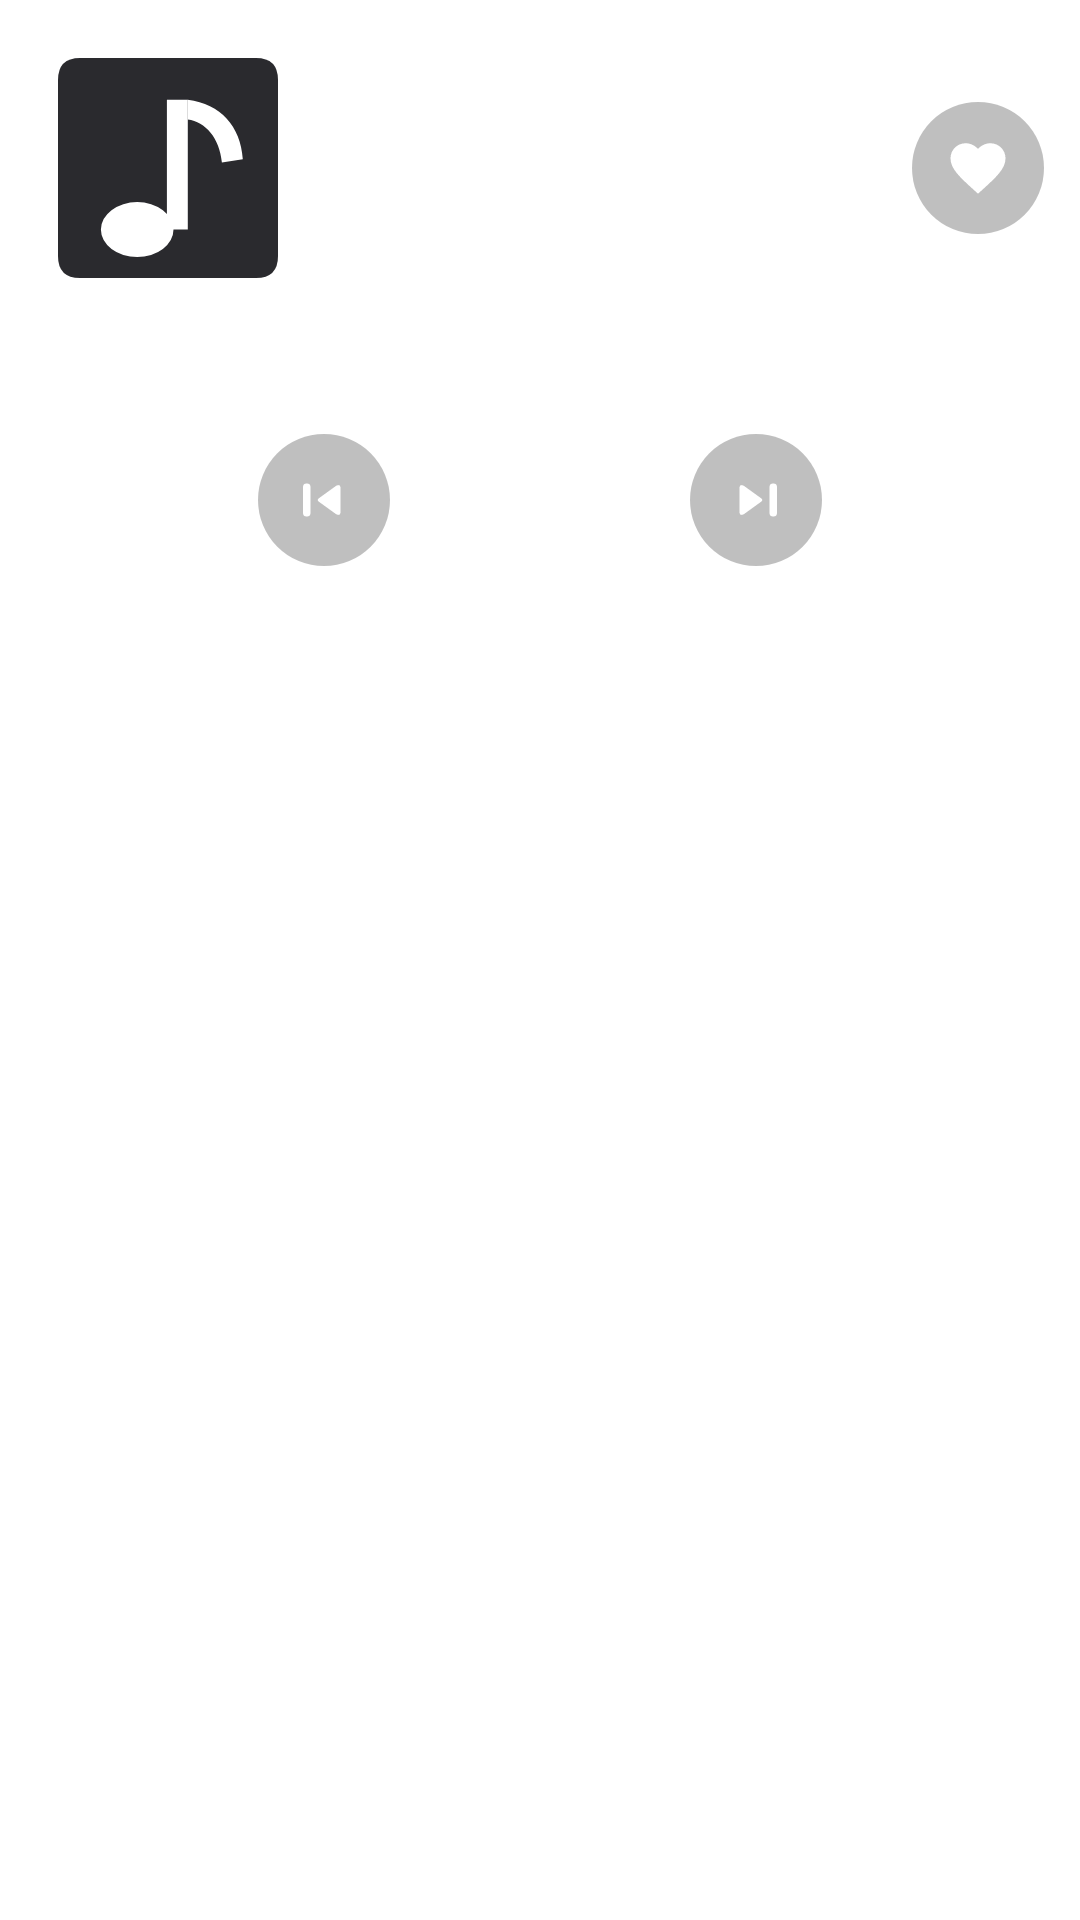

This screen was rendered from an Android layout file. Write that file and the resources it references.
<!-- AndroidManifest.xml: application theme Theme.Ava -->
<!-- res/layout/notification_ava_expanded.xml -->
<?xml version="1.0" encoding="utf-8"?>
<LinearLayout xmlns:android="http://schemas.android.com/apk/res/android"
    android:layout_width="match_parent"
    android:layout_height="wrap_content"
    android:orientation="vertical"
    android:paddingStart="12dp"
    android:paddingTop="12dp"
    android:paddingEnd="12dp"
    android:paddingBottom="12dp">

    <LinearLayout
        android:layout_width="match_parent"
        android:layout_height="wrap_content"
        android:gravity="center_vertical"
        android:orientation="horizontal">

        <ImageView
            android:id="@+id/notif_art"
            android:layout_width="88dp"
            android:layout_height="88dp"
            android:scaleType="centerCrop"
            android:src="@drawable/ic_notif_art_placeholder" />

        <LinearLayout
            android:layout_width="0dp"
            android:layout_height="wrap_content"
            android:layout_marginStart="12dp"
            android:layout_marginEnd="8dp"
            android:layout_weight="1"
            android:orientation="vertical">

            <TextView
                android:id="@+id/notif_title"
                android:layout_width="match_parent"
                android:layout_height="wrap_content"
                android:ellipsize="end"
                android:maxLines="1"
                android:textColor="?android:attr/textColorPrimary"
                android:textSize="16sp" />

            <TextView
                android:id="@+id/notif_artist"
                android:layout_width="match_parent"
                android:layout_height="wrap_content"
                android:layout_marginTop="2dp"
                android:ellipsize="end"
                android:maxLines="1"
                android:textColor="?android:attr/textColorSecondary"
                android:textSize="14sp" />

        </LinearLayout>

        <ImageButton
            android:id="@+id/notif_like"
            android:layout_width="44dp"
            android:layout_height="44dp"
            android:background="@drawable/notif_circle_dark"
            android:padding="11dp"
            android:scaleType="fitCenter"
            android:src="@drawable/ic_notif_heart" />

    </LinearLayout>

    <LinearLayout
        android:id="@+id/notif_progress_row"
        android:layout_width="match_parent"
        android:layout_height="wrap_content"
        android:layout_marginTop="12dp"
        android:gravity="center_vertical"
        android:orientation="horizontal">

        <TextView
            android:id="@+id/notif_elapsed"
            android:layout_width="wrap_content"
            android:layout_height="wrap_content"
            android:textColor="?android:attr/textColorSecondary"
            android:textSize="11sp" />

        <ProgressBar
            android:id="@+id/notif_progress"
            style="?android:attr/progressBarStyleHorizontal"
            android:layout_width="0dp"
            android:layout_height="4dp"
            android:layout_marginStart="8dp"
            android:layout_marginEnd="8dp"
            android:layout_weight="1"
            android:indeterminate="false"
            android:max="100"
            android:progress="0" />

        <TextView
            android:id="@+id/notif_total"
            android:layout_width="wrap_content"
            android:layout_height="wrap_content"
            android:textColor="?android:attr/textColorSecondary"
            android:textSize="11sp" />

    </LinearLayout>

    <LinearLayout
        android:layout_width="match_parent"
        android:layout_height="wrap_content"
        android:layout_marginTop="10dp"
        android:gravity="center"
        android:orientation="horizontal">

        <ImageButton
            android:id="@+id/notif_prev"
            android:layout_width="44dp"
            android:layout_height="44dp"
            android:background="@drawable/notif_circle_dark"
            android:padding="10dp"
            android:scaleType="fitCenter"
            android:src="@drawable/ic_notif_prev" />

        <FrameLayout
            android:layout_width="60dp"
            android:layout_height="60dp"
            android:layout_marginStart="20dp"
            android:layout_marginEnd="20dp">

            <ImageView
                android:id="@+id/notif_play_bg"
                android:layout_width="match_parent"
                android:layout_height="match_parent"
                android:src="@drawable/notif_circle_white" />

            <ImageButton
                android:id="@+id/notif_play_pause"
                android:layout_width="match_parent"
                android:layout_height="match_parent"
                android:background="@android:color/transparent"
                android:padding="15dp"
                android:scaleType="fitCenter"
                android:src="@drawable/ic_notif_pause" />

        </FrameLayout>

        <ImageButton
            android:id="@+id/notif_next"
            android:layout_width="44dp"
            android:layout_height="44dp"
            android:background="@drawable/notif_circle_dark"
            android:padding="10dp"
            android:scaleType="fitCenter"
            android:src="@drawable/ic_notif_next" />

    </LinearLayout>

</LinearLayout>
<!-- resources referenced by this layout -->
<resources>
  <!-- drawable ic_notif_art_placeholder (drawable) -->
  <vector xmlns:android="http://schemas.android.com/apk/res/android"
      android:width="24dp"
      android:height="24dp"
      android:viewportWidth="24"
      android:viewportHeight="24">
      
      <path
          android:fillColor="#FF2A2A2E"
          android:pathData="M4,2h16q2,0 2,2v16q0,2 -2,2H4q-2,0 -2,-2V4q0,-2 2,-2z" />
      <path
          android:fillColor="#FFFFFF"
          android:pathData="M5.9,17.6a3.3,2.5 0 1,0 6.6,0a3.3,2.5 0 1,0 -6.6,0Z" />
      <path
          android:fillColor="#FFFFFF"
          android:pathData="M11.9,5.8h1.9v11.8h-1.9Z" />
      <path
          android:fillColor="#FFFFFF"
          android:pathData="M13.8,5.8C16.8,6.2 18.6,8.2 18.8,11.2L16.9,11.5C16.7,9.3 15.4,7.8 13.8,7.6Z" />
  </vector>
  <!-- drawable ic_notif_heart (drawable) -->
  <vector xmlns:android="http://schemas.android.com/apk/res/android"
      android:width="24dp"
      android:height="24dp"
      android:viewportWidth="24"
      android:viewportHeight="24">
      
      <path
          android:fillColor="#FFFFFF"
          android:pathData="M12,21.35l-1.45,-1.32C5.4,15.36 2,12.28 2,8.5 2,5.42 4.42,3 7.5,3c1.74,0 3.41,0.81 4.5,2.09C13.09,3.81 14.76,3 16.5,3 19.58,3 22,5.42 22,8.5c0,3.78 -3.4,6.86 -8.55,11.54L12,21.35z" />
  </vector>
  <!-- drawable ic_notif_next (drawable) -->
  <vector xmlns:android="http://schemas.android.com/apk/res/android"
      android:width="24dp"
      android:height="24dp"
      android:viewportWidth="24"
      android:viewportHeight="24">
      
      <path
          android:fillColor="#FFFFFF"
          android:pathData="M6.5,8.1Q6.5,6.5 8,7.3L13.4,11.2Q14.8,12 13.4,12.8L8,16.7Q6.5,17.5 6.5,15.9Z" />
      <path
          android:fillColor="#FFFFFF"
          android:pathData="M17.7,6.5H17.8Q19,6.5 19,7.7V16.3Q19,17.5 17.8,17.5H17.7Q16.5,17.5 16.5,16.3V7.7Q16.5,6.5 17.7,6.5Z" />
  </vector>
  <!-- drawable ic_notif_pause (drawable) -->
  <vector xmlns:android="http://schemas.android.com/apk/res/android"
      android:width="24dp"
      android:height="24dp"
      android:viewportWidth="24"
      android:viewportHeight="24">
      
      <path
          android:fillColor="#FFFFFF"
          android:pathData="M7.6,6H8.4Q9.6,6 9.6,7.2V16.8Q9.6,18 8.4,18H7.6Q6.4,18 6.4,16.8V7.2Q6.4,6 7.6,6Z" />
      <path
          android:fillColor="#FFFFFF"
          android:pathData="M15.6,6H16.4Q17.6,6 17.6,7.2V16.8Q17.6,18 16.4,18H15.6Q14.4,18 14.4,16.8V7.2Q14.4,6 15.6,6Z" />
  </vector>
  <!-- drawable ic_notif_prev (drawable) -->
  <vector xmlns:android="http://schemas.android.com/apk/res/android"
      android:width="24dp"
      android:height="24dp"
      android:viewportWidth="24"
      android:viewportHeight="24">
      
      <path
          android:fillColor="#FFFFFF"
          android:pathData="M6.2,6.5H6.3Q7.5,6.5 7.5,7.7V16.3Q7.5,17.5 6.3,17.5H6.2Q5,17.5 5,16.3V7.7Q5,6.5 6.2,6.5Z" />
      <path
          android:fillColor="#FFFFFF"
          android:pathData="M17.5,8.1Q17.5,6.5 16,7.3L10.6,11.2Q9.2,12 10.6,12.8L16,16.7Q17.5,17.5 17.5,15.9Z" />
  </vector>
  <!-- drawable notif_circle_dark (drawable) -->
  <shape xmlns:android="http://schemas.android.com/apk/res/android"
      android:shape="oval">
      
      <solid android:color="#40000000" />
  </shape>
  <!-- drawable notif_circle_white (drawable) -->
  <shape xmlns:android="http://schemas.android.com/apk/res/android"
      android:shape="oval">
      
      <solid android:color="#FFFFFF" />
  </shape>
  <style name="Theme.Ava" parent="android:Theme.Material.NoActionBar">
          <item name="android:windowBackground">@color/ic_launcher_background</item>
      </style>
</resources>
